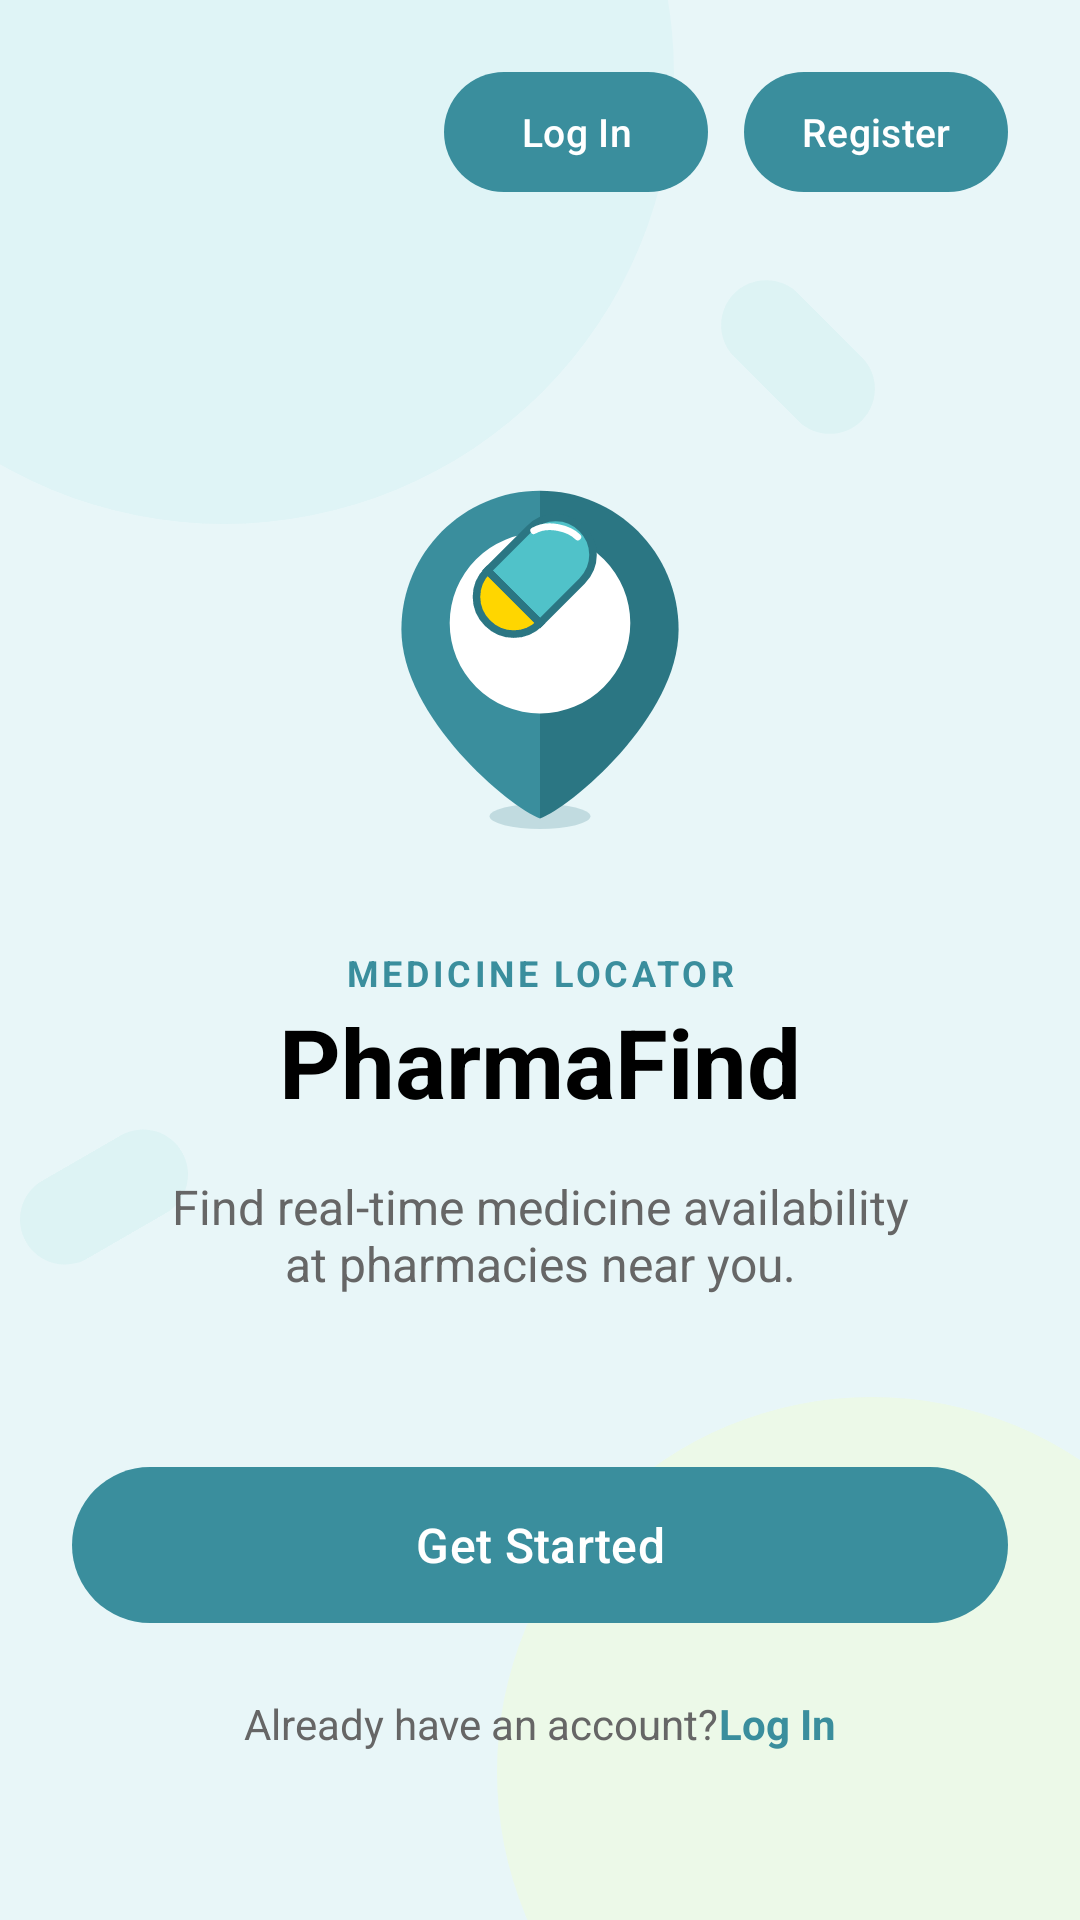

The Android layout XML behind this screen, and the referenced resources:
<!-- AndroidManifest.xml: application theme Theme.PharmaFind -->
<!-- res/layout/activity_main.xml -->
<?xml version="1.0" encoding="utf-8"?>
<androidx.constraintlayout.widget.ConstraintLayout xmlns:android="http://schemas.android.com/apk/res/android"
    xmlns:app="http://schemas.android.com/apk/res-auto"
    xmlns:tools="http://schemas.android.com/tools"
    android:id="@+id/main"
    android:layout_width="match_parent"
    android:layout_height="match_parent"
    android:background="@color/background_light"
    android:clipToPadding="false"
    android:padding="24dp"
    tools:context=".MainActivity">

    

    <View
        android:layout_width="300dp"
        android:layout_height="300dp"
        android:background="@drawable/circle_background"
        android:backgroundTint="#DFF4F6"
        android:layout_marginTop="-150dp"
        android:layout_marginStart="-100dp"
        app:layout_constraintTop_toTopOf="parent"
        app:layout_constraintStart_toStartOf="parent" />
    <View
        android:layout_width="250dp"
        android:layout_height="250dp"
        android:background="@drawable/circle_background"
        android:backgroundTint="#ECF9E8"
        android:layout_marginBottom="-100dp"
        android:layout_marginEnd="-80dp"
        app:layout_constraintBottom_toBottomOf="parent"
        app:layout_constraintEnd_toEndOf="parent" />

    <ImageView
        android:layout_width="60dp"
        android:layout_height="30dp"
        android:layout_marginTop="80dp"
        android:layout_marginEnd="40dp"
        android:rotation="45"
        android:src="@drawable/decorative_pill"
        android:alpha="0.5"
        android:contentDescription="@null"
        app:layout_constraintTop_toTopOf="parent"
        app:layout_constraintEnd_toEndOf="parent" />

    <ImageView
        android:layout_width="60dp"
        android:layout_height="30dp"
        android:layout_marginTop="100dp"
        android:layout_marginStart="-20dp"
        android:rotation="-30"
        android:src="@drawable/decorative_pill"
        android:alpha="0.5"
        android:contentDescription="@null"
        app:layout_constraintTop_toBottomOf="@id/ivLogo"
        app:layout_constraintStart_toStartOf="parent" />

    
    <com.google.android.material.button.MaterialButton
        style="@style/Widget.PharmaFind.Button.Small.Filled"
        android:id="@+id/btnRegister"
        android:layout_width="wrap_content"
        android:text="@string/register"
        app:layout_constraintTop_toTopOf="parent"
        app:layout_constraintEnd_toEndOf="parent" />

    <com.google.android.material.button.MaterialButton
        style="@style/Widget.PharmaFind.Button.Small.Filled"
        android:id="@+id/btnLoginTop"
        android:layout_width="wrap_content"
        android:text="@string/log_in"
        android:layout_marginEnd="12dp"
        app:layout_constraintTop_toTopOf="@+id/btnRegister"
        app:layout_constraintBottom_toBottomOf="@+id/btnRegister"
        app:layout_constraintEnd_toStartOf="@+id/btnRegister" />

    
    <ImageView
        android:id="@+id/ivLogo"
        android:layout_width="140dp"
        android:layout_height="140dp"
        android:layout_marginTop="80dp"
        android:src="@drawable/ic_pharmafind_logo"
        android:contentDescription="@string/logo_description"
        app:layout_constraintTop_toBottomOf="@id/btnRegister"
        app:layout_constraintStart_toStartOf="parent"
        app:layout_constraintEnd_toEndOf="parent" />

    
    <TextView
        android:id="@+id/tvSubtitle"
        android:layout_width="wrap_content"
        android:layout_height="wrap_content"
        android:layout_marginTop="32dp"
        android:text="@string/medicine_locator"
        android:textColor="@color/primary_teal"
        android:letterSpacing="0.1"
        android:textSize="12sp"
        android:textStyle="bold"
        app:layout_constraintTop_toBottomOf="@id/ivLogo"
        app:layout_constraintStart_toStartOf="parent"
        app:layout_constraintEnd_toEndOf="parent" />

    <TextView
        android:id="@+id/tvTitle"
        android:layout_width="wrap_content"
        android:layout_height="wrap_content"
        android:text="@string/pharma_find"
        android:textColor="@color/black"
        android:textSize="32sp"
        android:textStyle="bold"
        app:layout_constraintTop_toBottomOf="@id/tvSubtitle"
        app:layout_constraintStart_toStartOf="parent"
        app:layout_constraintEnd_toEndOf="parent" />

    <TextView
        android:id="@+id/tvDescription"
        android:layout_width="0dp"
        android:layout_height="wrap_content"
        android:layout_marginTop="16dp"
        android:gravity="center"
        android:text="@string/description"
        android:textColor="@color/text_gray"
        android:textSize="16sp"
        app:layout_constraintTop_toBottomOf="@id/tvTitle"
        app:layout_constraintStart_toStartOf="parent"
        app:layout_constraintEnd_toEndOf="parent"
        android:layout_marginHorizontal="32dp" />

    
    <com.google.android.material.button.MaterialButton
        style="@style/Widget.PharmaFind.Button"
        android:id="@+id/btnGetStarted"
        android:layout_width="match_parent"
        android:layout_marginBottom="24dp"
        android:text="@string/get_started"
        app:layout_constraintBottom_toTopOf="@id/llFooter" />

    <LinearLayout
        android:id="@+id/llFooter"
        android:layout_width="wrap_content"
        android:layout_height="wrap_content"
        android:orientation="horizontal"
        android:layout_marginBottom="32dp"
        app:layout_constraintBottom_toBottomOf="parent"
        app:layout_constraintStart_toStartOf="parent"
        app:layout_constraintEnd_toEndOf="parent">

        <TextView
            android:layout_width="wrap_content"
            android:layout_height="wrap_content"
            android:text="@string/already_have_account"
            android:textColor="@color/text_gray" />

        <TextView
            android:id="@+id/tvLoginBottom"
            android:layout_width="wrap_content"
            android:layout_height="wrap_content"
            android:text="@string/log_in"
            android:textColor="@color/primary_teal"
            android:textStyle="bold" />
    </LinearLayout>

</androidx.constraintlayout.widget.ConstraintLayout>
<!-- resources referenced by this layout -->
<resources>
  <color name="background_light">#E8F6F8</color>
  <color name="black">#FF000000</color>
  <color name="primary_teal">#3A8E9D</color>
  <color name="text_gray">#666666</color>
  <!-- drawable circle_background (drawable) -->
  <?xml version="1.0" encoding="utf-8"?>
  <shape xmlns:android="http://schemas.android.com/apk/res/android"
      android:shape="oval">
      <solid android:color="#A0D8D8" />
  </shape>
  <!-- drawable decorative_pill (drawable) -->
  <?xml version="1.0" encoding="utf-8"?>
  <shape xmlns:android="http://schemas.android.com/apk/res/android">
      <corners android:radius="50dp" />
      <solid android:color="#D0EFEF" />
  </shape>
  <string name="already_have_account">Already have an account? </string>
  <string name="description">Find real-time medicine availability at pharmacies near you.</string>
  <string name="get_started">Get Started</string>
  <string name="log_in">Log In</string>
  <string name="logo_description">PharmaFind Logo</string>
  <string name="medicine_locator">MEDICINE LOCATOR</string>
  <string name="pharma_find">PharmaFind</string>
  <string name="register">Register</string>
  <style name="Widget.PharmaFind.Button" parent="Widget.Material3.Button">
          <item name="iconGravity">textStart</item>
          <item name="iconSize">20dp</item>
          <item name="iconPadding">8dp</item>
          <item name="android:layout_height">52dp</item>
          <item name="android:insetTop">0dp</item>
          <item name="android:insetBottom">0dp</item>
          <item name="cornerRadius">26dp</item>
          <item name="backgroundTint">@color/primary_teal</item>
          <item name="android:textColor">@color/white</item>
          <item name="android:textSize">16sp</item>
          <item name="android:textAllCaps">false</item>
      </style>
  <style name="Widget.PharmaFind.Button.Small.Filled" parent="Widget.Material3.Button">
          <item name="iconGravity">textStart</item>
          <item name="iconSize">18dp</item>
          <item name="iconPadding">6dp</item>
          <item name="android:layout_height">40dp</item>
          <item name="android:insetTop">0dp</item>
          <item name="android:insetBottom">0dp</item>
          <item name="android:paddingStart">16dp</item>
          <item name="android:paddingEnd">16dp</item>
          <item name="cornerRadius">20dp</item>
          <item name="backgroundTint">@color/primary_teal</item>
          <item name="android:textColor">@color/white</item>
          <item name="android:textSize">13sp</item>
          <item name="android:textAllCaps">false</item>
      </style>
  <color name="white">#FFFFFFFF</color>
  <style name="Base.Theme.PharmaFind" parent="Theme.Material3.Light.NoActionBar">
          <item name="android:forceDarkAllowed" tools:targetApi="q">false</item>
          
          
      </style>
  <color name="teal_container">#D6EEF1</color>
  <color name="primary_dark">#1F6371</color>
  <color name="on_surface">#1B1F21</color>
  <color name="surface_variant">#E3EBEC</color>
  <color name="on_surface_variant">#3F484A</color>
  <color name="outline">#6F797A</color>
  <color name="surface_container_low">#F4F8F8</color>
  <color name="surface_container">#EEF3F4</color>
  <color name="surface_container_high">#E8EEEF</color>
  <color name="surface_container_highest">#E2E9EA</color>
  <style name="Animation.PharmaFind.Activity" parent="@android:style/Animation.Activity">
          <item name="android:activityOpenEnterAnimation">@anim/activity_open_enter</item>
          <item name="android:activityOpenExitAnimation">@anim/activity_open_exit</item>
          <item name="android:activityCloseEnterAnimation">@anim/activity_close_enter</item>
          <item name="android:activityCloseExitAnimation">@anim/activity_close_exit</item>
      </style>
</resources>
